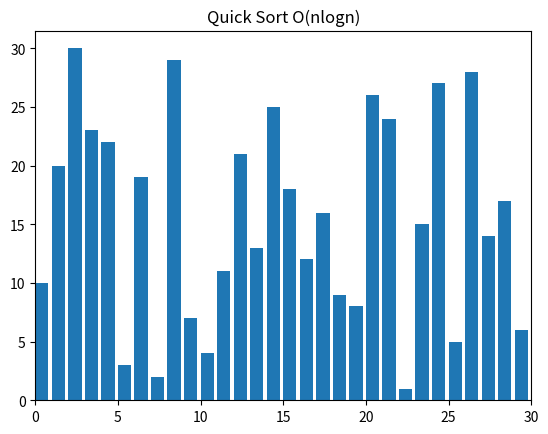

Write the Python code that produced this figure.
# Quicksort with visualization

from matplotlib import pyplot as plt, animation
import random


def quickSort(alist):
    first = 0
    last = len(alist) - 1
    yield from __quickSort(alist, first, last)


def __quickSort(alist, first, last):
    if first > last:
        return

    pivotvalue = alist[first]
    leftmark = first + 1
    rightmark = last

    done = False
    while not done:

        while leftmark <= rightmark and alist[leftmark] <= pivotvalue:
            leftmark = leftmark + 1

        while alist[rightmark] >= pivotvalue and rightmark >= leftmark:
            rightmark = rightmark - 1

        if rightmark < leftmark:
            done = True
        else:
            alist[rightmark], alist[leftmark] = alist[leftmark], alist[rightmark]
            yield alist

    alist[rightmark], alist[first] = alist[first], alist[rightmark]
    yield alist

    splitpoint = rightmark

    yield from __quickSort(alist, first, splitpoint - 1)
    yield from __quickSort(alist, splitpoint + 1, last)


# visualization method
def visualize(generator, text):
    # creates a figure and subsequent subplots
    fig, ax = plt.subplots()
    ax.set_title(text)
    bar_sub = ax.bar(range(len(A)), A, align="edge")

    # sets the maximum limit for the x-axis
    ax.set_xlim(0, N)
    text = ax.text(0.02, 0.95, "", transform=ax.transAxes)
    iteration = [0]

    # update each frame in plot
    def update(A, rects, iteration):
        for rect, val in zip(rects, A):
            rect.set_height(val)
        iteration[0] += 1
        text.set_text(f"# of operations: {iteration[0]}")

    # creating animation object for rendering the iteration
    anim = animation.FuncAnimation(fig,
                                   func=update,
                                   fargs=(bar_sub, iteration),
                                   frames=generator,
                                   repeat=False,
                                   blit=False,
                                   interval=100,
                                   )

    # for showing the animation on screen
    plt.show()
    plt.close()


# Test code
if __name__ == "__main__":
    N = 30
    A = list(range(1, N + 1))
    random.shuffle(A)

    # test quick sort
    generator = quickSort(A)
    visualize(generator, "Quick Sort O(nlogn)")
